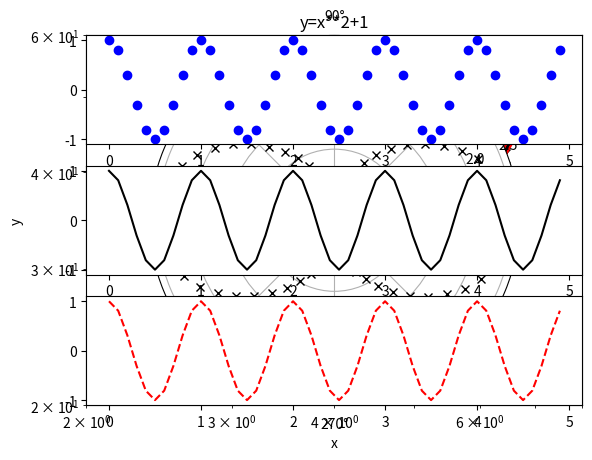
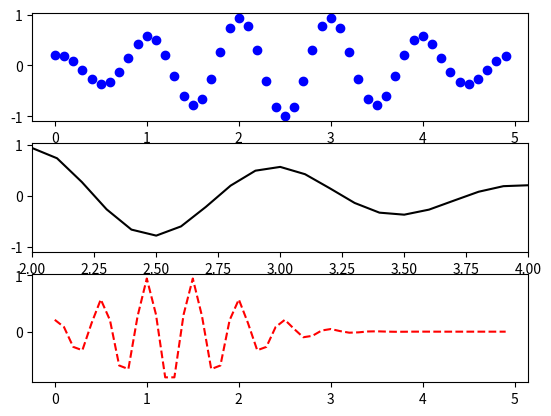

Python code for these plots, in order:
#!/usr/bin/env python
# coding: utf-8

# In[ ]:


import sys
get_ipython().system('conda install --yes --prefix {sys.prefix} numpy matplotlib')


# In[ ]:


import matplotlib.pyplot as plt
import numpy as np

# Equally spaced points
# From 0 to 10 with a spacing of 0.2
x = np.arange(0,10,0.2)
y = x**2 + 1

plt.plot(x,y)
plt.title('y=x**2+1')
plt.xlabel('x')
plt.ylabel('y')
plt.show()


# In[ ]:


# Graphics with points
plt.plot(x,y,'.')
plt.show()


# In[ ]:


# Two graphics in one panel
# Red crosses and blue line
plt.plot(x,y,'xr')
plt.plot(x,y,'-b')
plt.show()


# In[ ]:


# Two graphics in one panel
# Black crosses and green dotted line
plt.plot(x,y,'xk', x,y,':g')
plt.show()


# In[ ]:


# Changing marker size 
plt.plot(x,y,'xk', markersize=10)
plt.show()


# In[ ]:


# Changing line width
plt.plot(x,y,'r-', linewidth=5)
plt.show()


# In[ ]:


# Changing axis range
plt.plot(x,y,'k-')
plt.xlim([2,8])
plt.ylim([20,60])
plt.show()


# In[ ]:


# Adding labels
plt.plot(x,y,'k-')
plt.annotate('Hola!', xy=(4,16), xytext=(1, 80) )
plt.annotate('y=x**2+1', xy=(4, 16), xytext=(2, 40), arrowprops=dict(facecolor='black') )
plt.show()


# In[ ]:


# Logarithmic scale
plt.plot(x,y,'k-')
plt.yscale('log')
plt.xscale('log')
plt.show()


# In[ ]:


# Polar diagrams
ang = np.arange(0,2*np.pi,0.1)
r = np.cos(2*ang) + 1.5
ax = plt.subplot(111, projection='polar')
ax.plot(ang,r,'kx')
plt.show()


# In[ ]:


# Multiple plots

x1 = np.arange(0.0, 5.0, 0.1)
y1 = np.cos(2*np.pi*x1)

plt.figure(1)

plt.subplot(3,1,1)
plt.plot(x1, y1, 'bo')

plt.subplot(3,1,2)
plt.plot(x1, y1, 'k')

plt.subplot(3,1,3)
plt.plot(x1, y1, 'r--')

plt.show()


# In[ ]:


# Multiple graphics with an arbitrary function

def f(t):
    return np.cos(2*np.pi*t) * np.exp(-((t-2.5)/2)**2)

x1 = np.arange(0.0, 5.0, 0.1)

plt.figure()

plt.subplot(3,1,1)
plt.plot(x1, f(x1), 'bo')

plt.subplot(3,1,2)
plt.plot(x1, f(x1+1), 'k')
plt.xlim([2,4])

plt.subplot(3,1,3)
plt.plot(x1, f(x1*2), 'r--')

plt.show()

